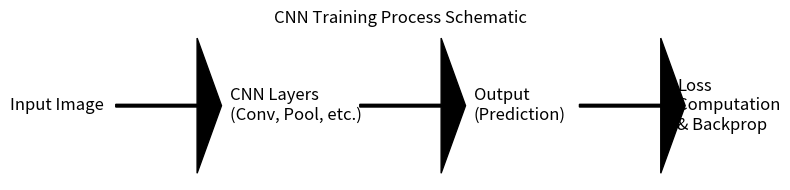
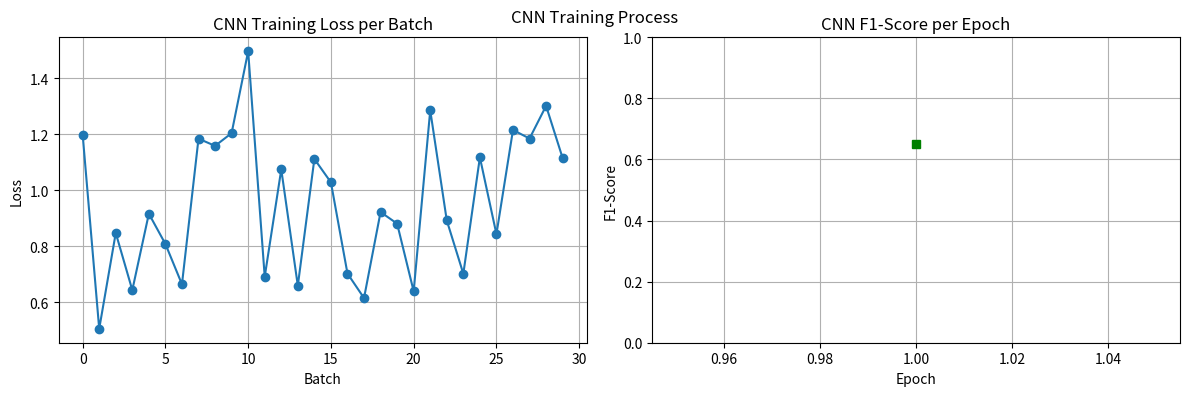
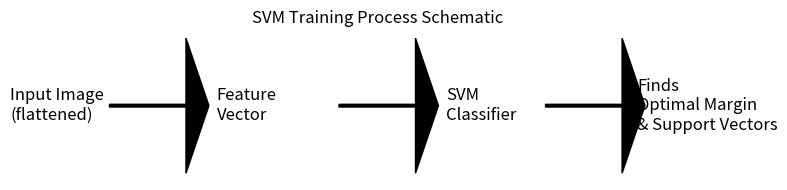
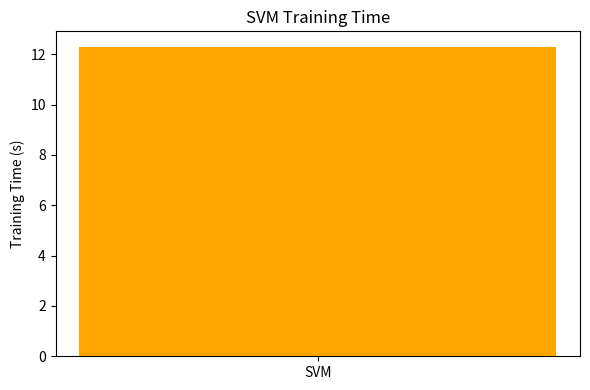
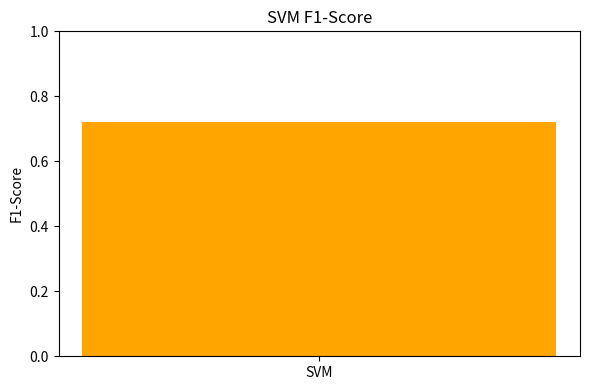
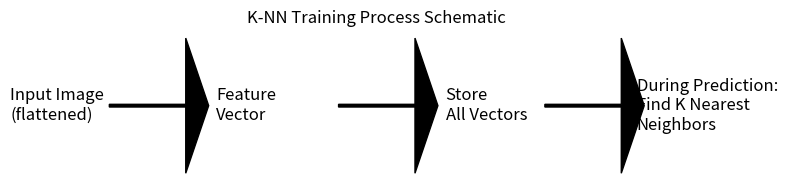
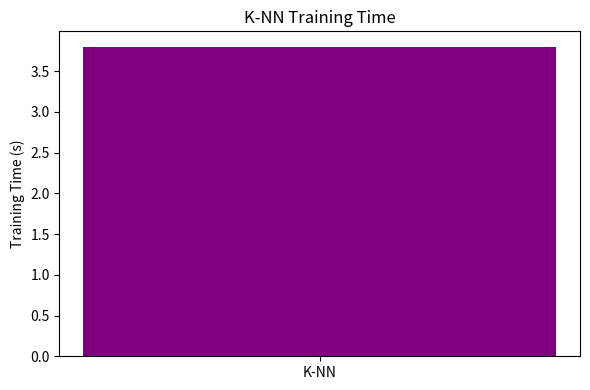
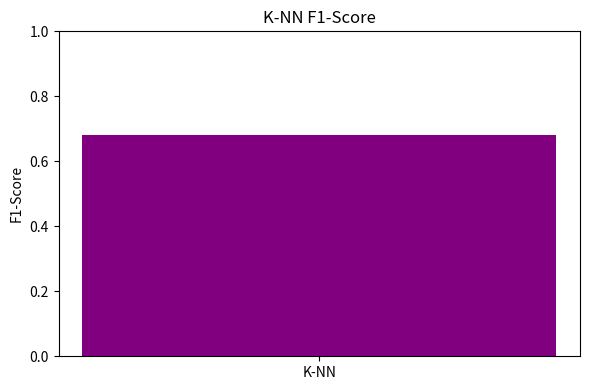

Write the Python code that produced these figures, in order.
import matplotlib.pyplot as plt
import numpy as np

# Example dummy data for visualization (replace with real logs if available)
cnn_loss_per_batch = np.random.uniform(0.5, 1.5, 30)  # Simulated loss per batch
cnn_f1_per_epoch = [0.65]  # Simulated F1-score per epoch

svm_training_time = 12.3  # seconds (example)
svm_f1 = 0.72

knn_training_time = 3.8  # seconds (example)
knn_f1 = 0.68

# --- CNN Training Visualization ---
# Schematic: CNN training process (forward, loss, backward, update)
plt.figure(figsize=(8, 2))
plt.axis('off')
plt.text(0.05, 0.5, "Input Image", fontsize=12, va='center')
plt.arrow(0.18, 0.5, 0.1, 0, head_width=0.05, head_length=0.03, fc='k', ec='k')
plt.text(0.32, 0.5, "CNN Layers\n(Conv, Pool, etc.)", fontsize=12, va='center')
plt.arrow(0.48, 0.5, 0.1, 0, head_width=0.05, head_length=0.03, fc='k', ec='k')
plt.text(0.62, 0.5, "Output\n(Prediction)", fontsize=12, va='center')
plt.arrow(0.75, 0.5, 0.1, 0, head_width=0.05, head_length=0.03, fc='k', ec='k')
plt.text(0.87, 0.5, "Loss\nComputation\n& Backprop", fontsize=12, va='center')
plt.title("CNN Training Process Schematic")
plt.tight_layout()
plt.show()

plt.figure(figsize=(12, 4))
plt.subplot(1, 2, 1)
plt.plot(cnn_loss_per_batch, marker='o')
plt.title("CNN Training Loss per Batch")
plt.xlabel("Batch")
plt.ylabel("Loss")
plt.grid(True)

plt.subplot(1, 2, 2)
plt.plot(range(1, len(cnn_f1_per_epoch)+1), cnn_f1_per_epoch, marker='s', color='green')
plt.title("CNN F1-Score per Epoch")
plt.xlabel("Epoch")
plt.ylabel("F1-Score")
plt.ylim(0, 1)
plt.grid(True)
plt.tight_layout()
plt.suptitle("CNN Training Process")
plt.show()

# --- SVM Training Visualization ---
# Schematic: SVM training process (feature extraction, margin, support vectors)
plt.figure(figsize=(8, 2))
plt.axis('off')
plt.text(0.05, 0.5, "Input Image\n(flattened)", fontsize=12, va='center')
plt.arrow(0.18, 0.5, 0.1, 0, head_width=0.05, head_length=0.03, fc='k', ec='k')
plt.text(0.32, 0.5, "Feature\nVector", fontsize=12, va='center')
plt.arrow(0.48, 0.5, 0.1, 0, head_width=0.05, head_length=0.03, fc='k', ec='k')
plt.text(0.62, 0.5, "SVM\nClassifier", fontsize=12, va='center')
plt.arrow(0.75, 0.5, 0.1, 0, head_width=0.05, head_length=0.03, fc='k', ec='k')
plt.text(0.87, 0.5, "Finds\nOptimal Margin\n& Support Vectors", fontsize=12, va='center')
plt.title("SVM Training Process Schematic")
plt.tight_layout()
plt.show()

# The following bar chart shows the total training time (in seconds) required for the SVM model to fit the data.
plt.figure(figsize=(6, 4))
plt.bar(['SVM'], [svm_training_time], color='orange')
plt.ylabel("Training Time (s)")
plt.title("SVM Training Time")
plt.tight_layout()
plt.show()

# This bar chart shows the F1-Score achieved by the SVM model on the validation/test set.
plt.figure(figsize=(6, 4))
plt.bar(['SVM'], [svm_f1], color='orange')
plt.ylabel("F1-Score")
plt.title("SVM F1-Score")
plt.ylim(0, 1)
plt.tight_layout()
plt.show()

# --- K-NN Training Visualization ---
# Schematic: K-NN training process (feature extraction, storing, neighbor search)
plt.figure(figsize=(8, 2))
plt.axis('off')
plt.text(0.05, 0.5, "Input Image\n(flattened)", fontsize=12, va='center')
plt.arrow(0.18, 0.5, 0.1, 0, head_width=0.05, head_length=0.03, fc='k', ec='k')
plt.text(0.32, 0.5, "Feature\nVector", fontsize=12, va='center')
plt.arrow(0.48, 0.5, 0.1, 0, head_width=0.05, head_length=0.03, fc='k', ec='k')
plt.text(0.62, 0.5, "Store\nAll Vectors", fontsize=12, va='center')
plt.arrow(0.75, 0.5, 0.1, 0, head_width=0.05, head_length=0.03, fc='k', ec='k')
plt.text(0.87, 0.5, "During Prediction:\nFind K Nearest\nNeighbors", fontsize=12, va='center')
plt.title("K-NN Training Process Schematic")
plt.tight_layout()
plt.show()

# The following bar chart shows the total training time (in seconds) required for the K-NN model to fit the data.
plt.figure(figsize=(6, 4))
plt.bar(['K-NN'], [knn_training_time], color='purple')
plt.ylabel("Training Time (s)")
plt.title("K-NN Training Time")
plt.tight_layout()
plt.show()

# This bar chart shows the F1-Score achieved by the K-NN model on the validation/test set.
plt.figure(figsize=(6, 4))
plt.bar(['K-NN'], [knn_f1], color='purple')
plt.ylabel("F1-Score")
plt.title("K-NN F1-Score")
plt.ylim(0, 1)
plt.tight_layout()
plt.show()
